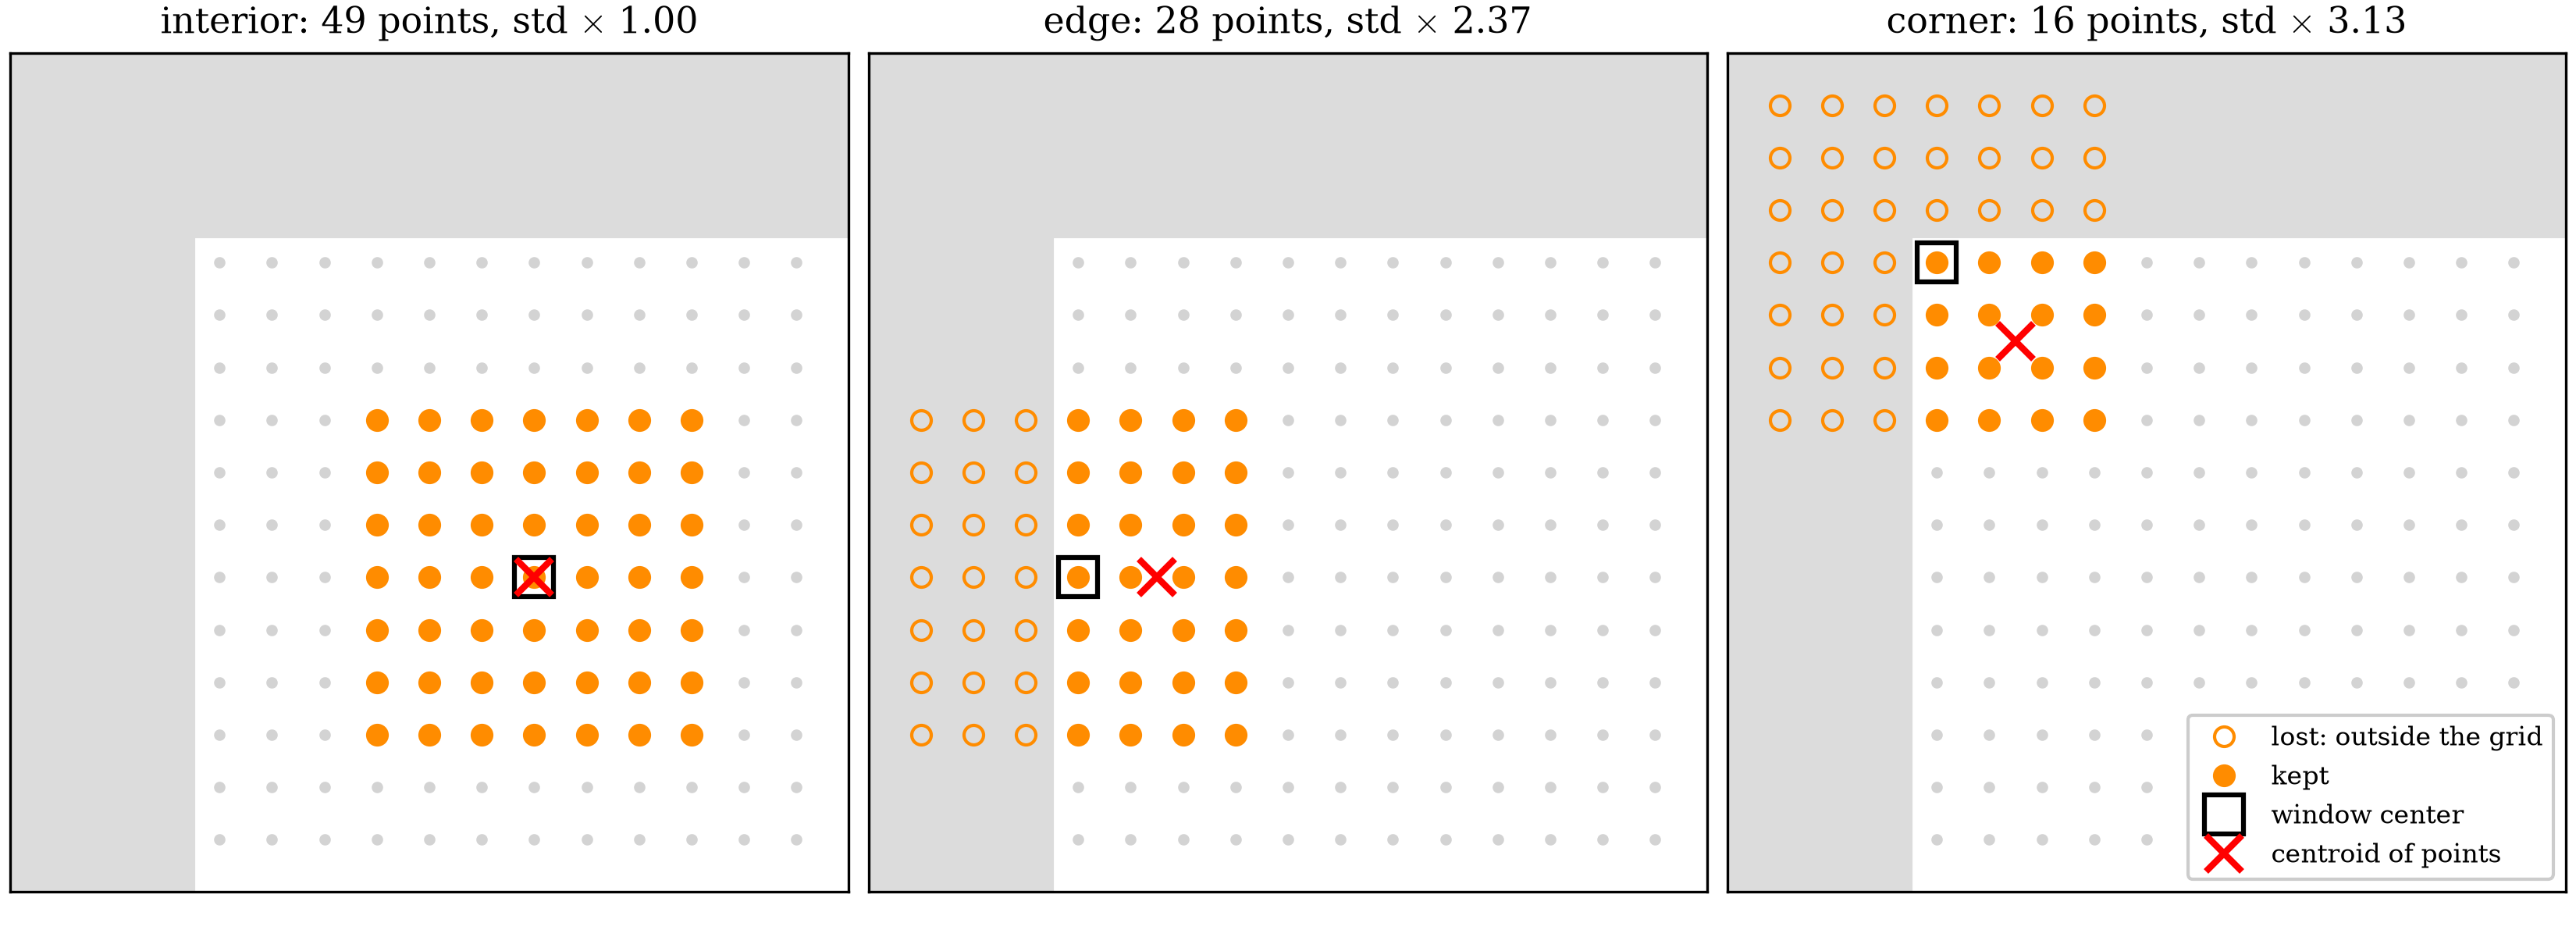

Write Python code to recreate this figure.
"""Interior, edge, and corner windows near a grid's top-left corner, with
each window's du/dX standard deviation relative to the interior window
and the centroid where the fit reports its gradient.
"""

import matplotlib.pyplot as plt
import numpy as np

M = 3
GRID = 12
CENTERS = {"interior": (6, 6), "edge": (0, 6), "corner": (0, 0)}


def window(*, center: tuple[int, int]) -> tuple[np.ndarray, np.ndarray]:
    cq, cp = center
    q, p = np.meshgrid(np.arange(cq - M, cq + M + 1), np.arange(cp - M, cp + M + 1))
    keep = (q >= 0) & (p >= 0) & (q < GRID) & (p < GRID)
    return q[keep], p[keep]


def std(*, q: np.ndarray, p: np.ndarray) -> float:
    design = np.column_stack([np.ones(q.size), q, p])
    return np.sqrt(np.linalg.inv(design.T @ design)[1, 1])


interior = std(
    q=window(center=CENTERS["interior"])[0], p=window(center=CENTERS["interior"])[1]
)
plt.rcParams.update({"font.family": "serif", "mathtext.fontset": "cm"})
fig, axes = plt.subplots(1, 3, figsize=(11, 4), constrained_layout=True)
for ax, (name, center) in zip(axes, CENTERS.items(), strict=True):
    q, p = window(center=center)
    all_q, all_p = np.meshgrid(np.arange(GRID), np.arange(GRID))
    ax.plot(all_q, all_p, ".", color="lightgray", ms=5)
    cq, cp = center
    full_q, full_p = np.meshgrid(
        np.arange(cq - M, cq + M + 1), np.arange(cp - M, cp + M + 1)
    )
    lost = (full_q < 0) | (full_p < 0)
    ax.axvspan(-M - 1, -0.5, color="gainsboro", zorder=0)
    ax.axhspan(-M - 1, -0.5, color="gainsboro", zorder=0)
    ax.plot(
        full_q[lost],
        full_p[lost],
        "o",
        mfc="none",
        mec="darkorange",
        ms=6,
        label="lost: outside the grid",
    )
    ax.plot(q, p, "o", color="darkorange", ms=6, label="kept")
    ax.plot(
        *center, "s", mfc="none", mec="black", ms=12, mew=1.5, label="window center"
    )
    ax.plot(
        q.mean(), p.mean(), "x", color="red", ms=11, mew=2, label="centroid of points"
    )
    factor = std(q=q, p=p) / interior
    ax.set_title(f"{name}: {q.size} points, std x {factor:.2f}", fontsize=11)
    ax.set_xlim(-M - 1, GRID)
    ax.set_ylim(GRID, -M - 1)
    ax.set_aspect("equal")
    ax.set_xticks([])
    ax.set_yticks([])
axes[2].legend(loc="lower right", fontsize=8, framealpha=1.0)
fig.savefig("strain_window_edges.png", dpi=300)
